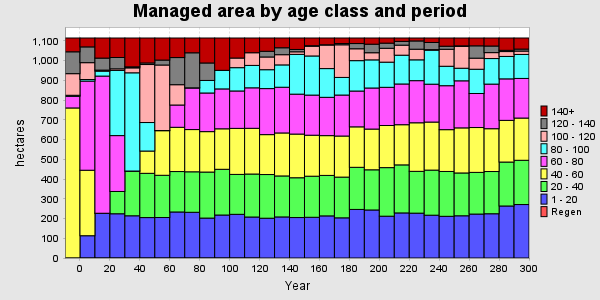

The table this chart was drawn from, first rows:
PERIOD, YEAR, PERIODWIDTH, Regen, 1 - 20, 20 - 40, 40 - 60, 60 - 80, 80 - 100, 100 - 120, 120 - 140, 140+, TOTAL
0, 0, 10, 0, 0, 0.7958, 759.7, 58.93, 5.322, 109.5, 110.8, 69.92, 1115
1, 10, 10, 0, 112.9, 0, 331.9, 451.7, 7.972, 85.46, 79.96, 45.02, 1115
2, 20, 10, 0, 226, 0, 0.7958, 695.1, 24.99, 5.322, 60.75, 101.9, 1115
3, 30, 10, 0, 224.2, 112.9, 0, 283.2, 330.4, 7.972, 57.43, 98.81, 1115
4, 40, 10, 0, 214, 226, 0, 0.7958, 497.8, 24.99, 5.322, 146.1, 1115
5, 50, 10, 0, 204.9, 224.2, 112.9, 0, 144.5, 293.9, 7.972, 126.5, 1115
6, 60, 10, 0, 205.2, 214, 226, 0, 0.7958, 332.1, 24.99, 111.9, 1115
7, 70, 10, 0, 233.3, 204.9, 224.2, 112.9, 0, 103, 137.5, 99.14, 1115
8, 80, 10, 0, 231.7, 205.2, 214, 210.7, 0, 0.7958, 177.6, 74.94, 1115
9, 90, 10, 0, 202.3, 233.3, 204.9, 195.8, 63.6, 0, 88.56, 126.5, 1115
10, 100, 10, 0, 217.8, 231.7, 205.2, 202.2, 93.7, 0, 0.4073, 163.9, 1115
11, 110, 10, 0, 221.4, 202.3, 233.3, 189.6, 118.1, 48.72, 0, 101.6, 1115
12, 120, 10, 0, 207.7, 217.8, 231.7, 205.2, 113.5, 64.24, 0, 74.66, 1115
13, 130, 10, 0, 201.6, 221.4, 202.3, 233.3, 95.75, 64.5, 28.89, 67.25, 1115
14, 140, 10, 0, 208.2, 207.7, 217.8, 231.7, 113.2, 51.75, 35.13, 49.44, 1115
15, 150, 10, 0, 205.1, 201.6, 221.4, 202.3, 201.6, 13.04, 11.76, 58.11, 1115
16, 160, 10, 0, 206.4, 208.2, 207.7, 203.3, 198.3, 49.36, 2.589, 39.11, 1115
17, 170, 10, 0, 213.5, 205.1, 201.6, 194.1, 145.6, 119.6, 1.092, 34.34, 1115
18, 180, 10, 0, 203.6, 206.4, 208.2, 207.7, 89.25, 165.4, 6.324, 28.12, 1115
19, 190, 10, 0, 246.1, 213.5, 205.1, 181.5, 154, 60.15, 26.46, 28.12, 1115
20, 200, 10, 0, 243.4, 203.6, 206.4, 208.2, 142.5, 36.19, 43.22, 31.42, 1115
21, 210, 10, 0, 211.9, 246.1, 213.5, 193.5, 127.5, 70.33, 26.02, 26.06, 1115
22, 220, 10, 0, 228.5, 243.4, 203.6, 206.4, 145.9, 50.86, 19.05, 17.19, 1115
23, 230, 10, 0, 227.3, 211.9, 246.1, 213.5, 105.5, 53.8, 41.86, 14.93, 1115
24, 240, 10, 0, 217, 228.5, 243.4, 192, 172.4, 2.639, 36.32, 22.66, 1115
25, 250, 10, 0, 211.3, 227.3, 211.9, 222.7, 98.56, 86.06, 15.54, 41.59, 1115
26, 260, 10, 0, 214, 217, 228.5, 238.5, 63.78, 110.9, 2.639, 39.68, 1115
27, 270, 10, 0, 222.7, 211.3, 227.3, 172.4, 123, 56.16, 62.47, 39.68, 1115
28, 280, 10, 0, 224.3, 214, 217, 226, 129.5, 30.07, 33.43, 40.64, 1115
29, 290, 10, 0, 263.6, 222.7, 211.3, 210.3, 113.7, 24.7, 6.26, 62.44, 1115
30, 300, 10, 0, 271, 224.3, 214, 200.8, 121.6, 17.03, 10.06, 56.22, 1115
